Photos from the image-classification dataset "processed" in the GitHub repository Agya-Aboagye-Otchere/CSCI-6379-3D-Printing-Defect-Detection-and-Correction. Its 6 classes are: bed adhesion, layer shifting, over extrusion, stringing, under extrusion, warping.

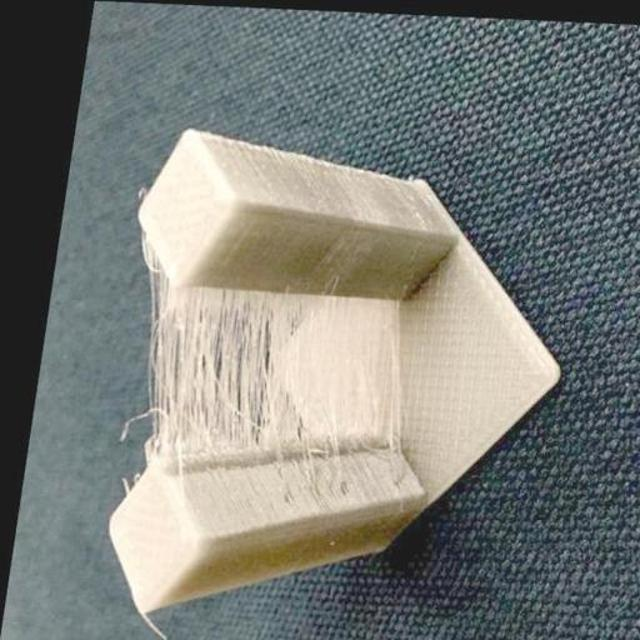
Label: stringing

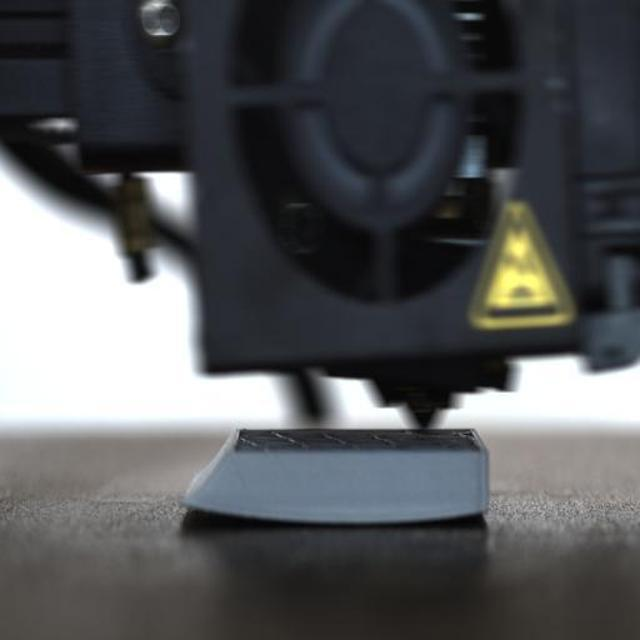
Label: warping

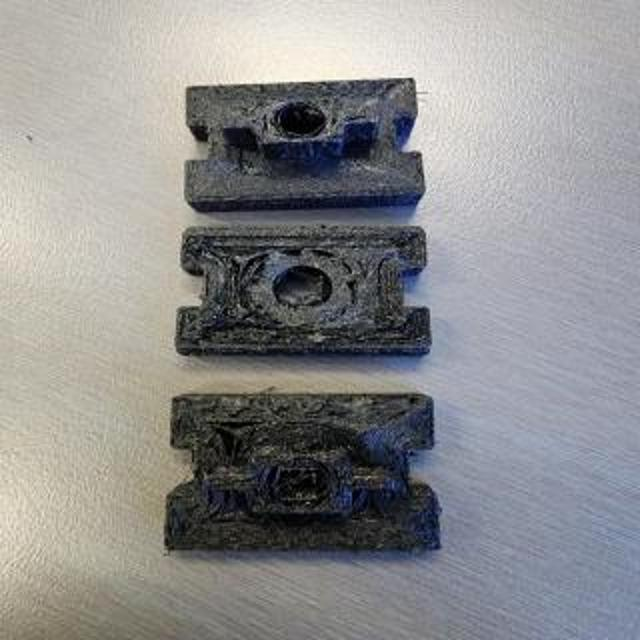
Label: over extrusion

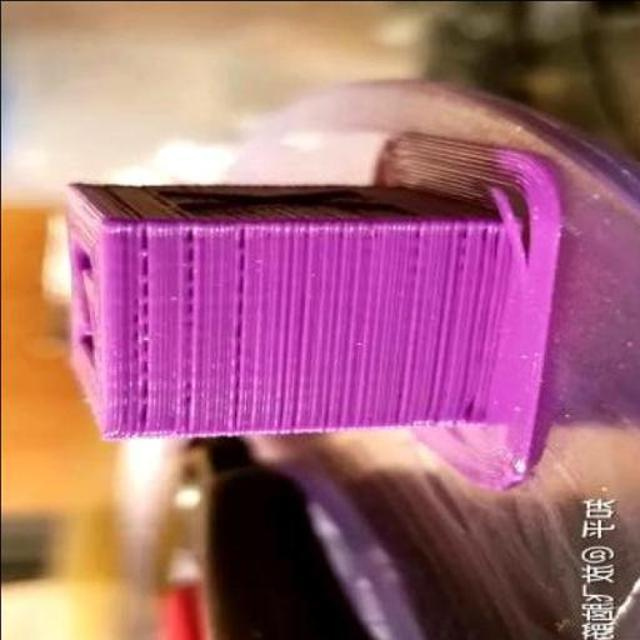
Label: under extrusion

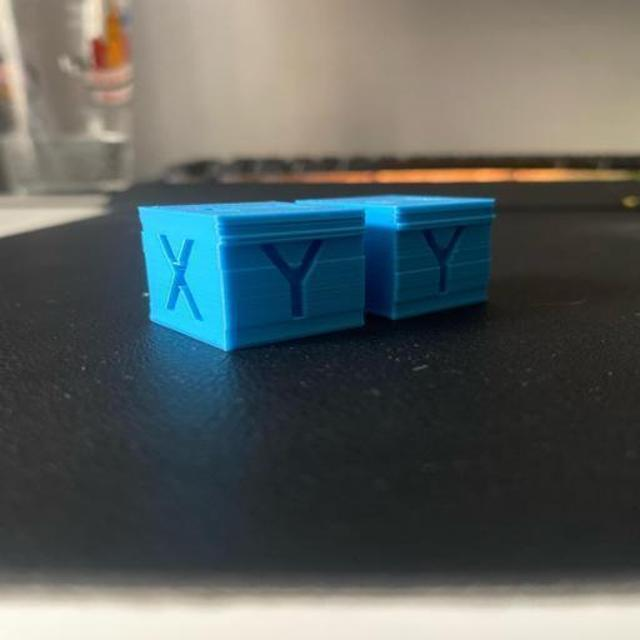
Label: layer shifting

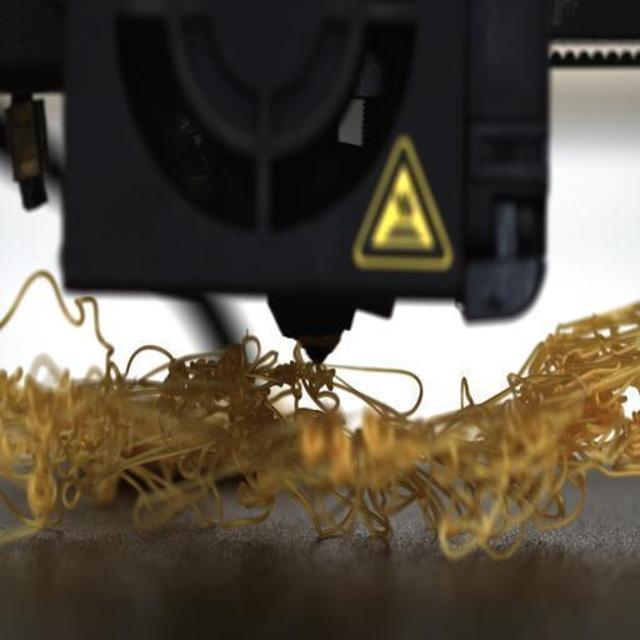
Label: bed adhesion
